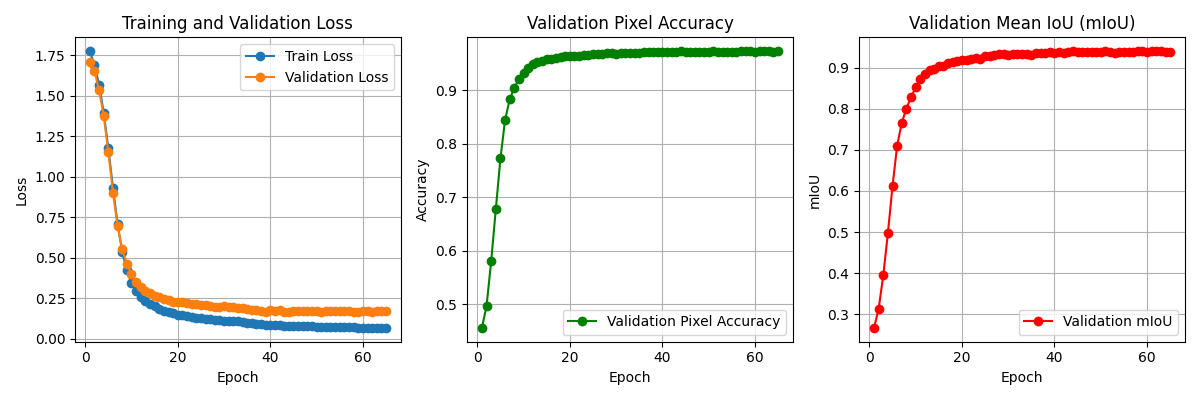

Source data for this figure (header and first rows):
Epoch, Time (s), Train Loss, Validation Loss, Validation Accuracy, mIoU
1, 35.92, 1.774, 1.707, 0.4555, 0.2666
2, 28.05, 1.689, 1.65, 0.4964, 0.3128
3, 28.19, 1.568, 1.534, 0.5801, 0.3942
4, 27.94, 1.395, 1.374, 0.6771, 0.4967
5, 28.23, 1.174, 1.151, 0.7721, 0.6116
6, 28.29, 0.9321, 0.8988, 0.8439, 0.7103
7, 28.09, 0.7073, 0.6924, 0.8824, 0.7661
8, 28.05, 0.5345, 0.5526, 0.9047, 0.8002
9, 28.42, 0.4206, 0.4624, 0.9203, 0.8283
10, 28.61, 0.3419, 0.4003, 0.9319, 0.852
11, 28.26, 0.2948, 0.3517, 0.9419, 0.8719
12, 28.46, 0.2587, 0.3181, 0.9484, 0.8852
13, 28.10, 0.2324, 0.2941, 0.9526, 0.8936
14, 28.16, 0.2111, 0.2785, 0.9549, 0.8977
15, 28.15, 0.1979, 0.2618, 0.9579, 0.905
16, 28.09, 0.1824, 0.2567, 0.9582, 0.9043
17, 27.51, 0.172, 0.2434, 0.9606, 0.9105
18, 27.97, 0.1633, 0.2362, 0.9616, 0.9129
19, 27.72, 0.1554, 0.2283, 0.9632, 0.9164
20, 27.85, 0.148, 0.224, 0.9636, 0.9178
21, 28.09, 0.1426, 0.2226, 0.9637, 0.9182
22, 28.88, 0.1365, 0.2193, 0.9643, 0.9216
23, 28.27, 0.1318, 0.2148, 0.9652, 0.9246
24, 28.24, 0.1276, 0.2121, 0.9653, 0.9217
25, 28.23, 0.1251, 0.2048, 0.9668, 0.928
26, 28.20, 0.1211, 0.2044, 0.9672, 0.9291
27, 27.66, 0.1183, 0.2022, 0.9678, 0.9305
28, 27.88, 0.1152, 0.1943, 0.9691, 0.9331
29, 27.53, 0.1126, 0.1971, 0.9687, 0.9326
30, 27.95, 0.1102, 0.199, 0.968, 0.9299
31, 27.41, 0.1078, 0.1946, 0.9689, 0.9329
32, 27.47, 0.1067, 0.1948, 0.969, 0.933
33, 27.92, 0.1051, 0.1909, 0.9696, 0.9333
34, 27.51, 0.1007, 0.1895, 0.9692, 0.9338
35, 28.56, 0.09553, 0.1848, 0.9693, 0.9312
36, 28.25, 0.09332, 0.1779, 0.9708, 0.9368
37, 28.28, 0.08869, 0.1733, 0.9705, 0.9368
38, 28.26, 0.08709, 0.1714, 0.9707, 0.9353
39, 28.22, 0.08458, 0.1659, 0.9713, 0.9378
40, 28.23, 0.08269, 0.1741, 0.9702, 0.9348
41, 28.15, 0.08172, 0.1696, 0.9712, 0.9381
42, 28.30, 0.0807, 0.1736, 0.9706, 0.936
43, 28.32, 0.08007, 0.1665, 0.9714, 0.9384
44, 28.27, 0.07806, 0.1655, 0.9721, 0.9397
45, 28.59, 0.07776, 0.1699, 0.9719, 0.9393
46, 28.52, 0.07633, 0.1677, 0.9719, 0.9381
47, 28.43, 0.07566, 0.17, 0.9714, 0.9371
48, 28.09, 0.07536, 0.1708, 0.9716, 0.9381
49, 28.11, 0.07472, 0.1718, 0.9714, 0.938
50, 27.92, 0.07302, 0.1699, 0.9718, 0.9387
51, 28.09, 0.07264, 0.1666, 0.9726, 0.94
52, 27.69, 0.07138, 0.1685, 0.9718, 0.9379
53, 27.88, 0.07071, 0.1728, 0.9714, 0.9367
54, 27.58, 0.07085, 0.1705, 0.9718, 0.9381
55, 27.31, 0.06991, 0.1712, 0.9717, 0.9378
56, 27.90, 0.06957, 0.1676, 0.972, 0.9389
57, 28.43, 0.06921, 0.1702, 0.9723, 0.9395
58, 28.21, 0.06826, 0.1647, 0.9726, 0.9403
59, 28.18, 0.06793, 0.1667, 0.9725, 0.9403
60, 28.34, 0.06795, 0.1704, 0.9718, 0.9388
... 6 more rows
